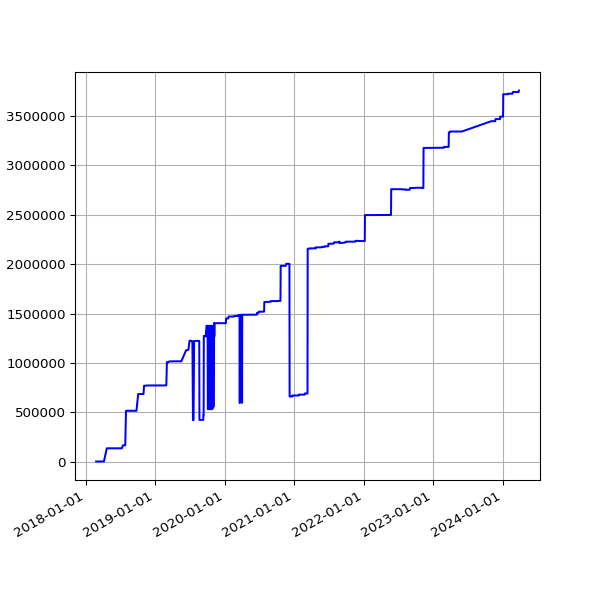

The file beside this chart, header and first rows:
date, value
2018-02-25 05:15:56 +0000, 4546
2018-03-01 05:27:36 +0000, 4546
2018-03-04 05:26:08 +0000, 4546
2018-03-07 05:42:31 +0000, 4546
2018-03-10 05:38:57 +0000, 4546
2018-03-22 05:24:43 +0000, 4546
2018-03-25 06:19:36 +0100, 4546
2018-04-01 05:34:15 +0100, 4546
2018-04-04 05:34:29 +0100, 4546
2018-04-07 05:49:30 +0100, 4546
2018-04-22 05:15:17 +0100, 137614
2018-06-01 05:44:15 +0100, 137614
2018-06-04 05:24:39 +0100, 137614
2018-06-07 06:06:31 +0100, 137614
2018-06-25 05:53:05 +0100, 137614
2018-07-10 06:31:48 +0100, 137614
2018-07-16 06:27:33 +0100, 167655
2018-07-22 06:28:04 +0100, 167655
2018-07-25 06:33:35 +0100, 167655
2018-07-28 06:42:39 +0100, 167655
2018-08-01 06:05:11 +0100, 517336
2018-08-04 05:47:50 +0100, 517258
2018-08-07 06:16:22 +0100, 517258
2018-08-10 06:44:44 +0100, 517258
2018-08-13 06:18:24 +0100, 517258
2018-08-16 06:36:33 +0100, 517258
2018-08-19 06:01:25 +0100, 517258
2018-08-22 06:51:37 +0100, 517258
2018-08-25 06:24:08 +0100, 517258
2018-08-28 06:26:32 +0100, 517258
2018-09-01 05:58:49 +0100, 517258
2018-09-04 05:55:32 +0100, 517258
2018-09-07 05:52:57 +0100, 517258
2018-09-10 06:01:53 +0100, 517258
2018-09-13 05:45:39 +0100, 517258
2018-09-16 05:46:46 +0100, 517258
2018-09-19 06:33:00 +0100, 517258
2018-09-22 05:54:16 +0100, 517258
2018-09-25 05:59:08 +0100, 517258
2018-10-04 06:11:36 +0100, 687043
2018-10-07 06:27:15 +0100, 687043
2018-10-10 06:46:32 +0100, 687043
2018-10-13 05:53:53 +0100, 687043
2018-10-16 06:26:10 +0100, 687043
2018-10-19 07:06:25 +0100, 687043
2018-10-22 07:10:20 +0100, 687043
2018-10-25 06:00:59 +0100, 687043
2018-10-28 05:13:53 +0000, 687043
2018-11-01 06:49:27 +0000, 687043
2018-11-04 06:12:54 +0000, 771243
2018-11-07 06:03:06 +0000, 771243
2018-11-10 06:10:02 +0000, 771243
2018-11-13 06:13:10 +0000, 771243
2018-11-16 06:06:18 +0000, 771243
2018-11-19 06:13:27 +0000, 773305
2018-11-22 06:43:41 +0000, 773305
2018-11-25 06:14:56 +0000, 773305
2018-12-01 06:23:51 +0000, 773305
2018-12-04 07:04:53 +0000, 773305
2018-12-07 06:14:22 +0000, 773305
... 1,545 more rows
